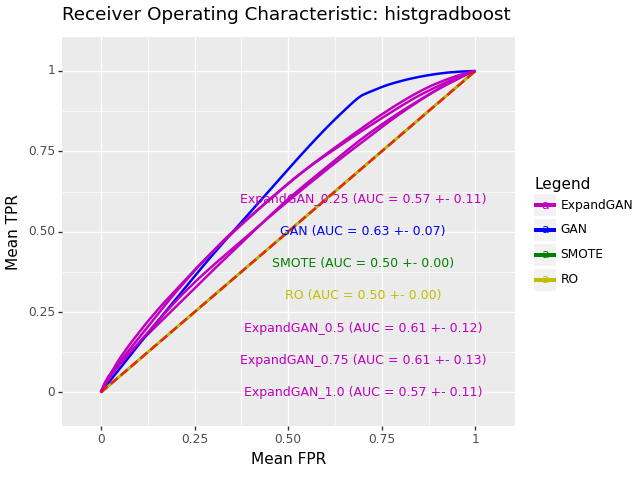

Data behind this chart, as committed beside it:
, impute_method, mean_roc_auc, mean_accuracy, sd_roc_auc, hyp, n_expand
0, ExpandGAN, 0.5713, 0.5651, 0.1069, HistGradientBoostingClassifier(learning_…, 0.25
0, GAN, 0.6339, 0.6281, 0.06996, HistGradientBoostingClassifier(min_sampl…, 
0, SMOTE, 0.5002, 0.4923, 0.0008769, HistGradientBoostingClassifier(min_sampl…, 
0, RO, 0.5002, 0.4922, 0.0005777, HistGradientBoostingClassifier(min_sampl…, 
0, ExpandGAN, 0.6067, 0.6017, 0.1184, HistGradientBoostingClassifier(min_sampl…, 0.5
0, ExpandGAN, 0.6053, 0.5996, 0.1297, HistGradientBoostingClassifier(min_sampl…, 0.75
0, ExpandGAN, 0.5719, 0.5657, 0.1128, HistGradientBoostingClassifier(learning_…, 1.0
